Dataset: noodles (GitHub, nakam7/keras-cnn-demo). Classes: ramen, udon.

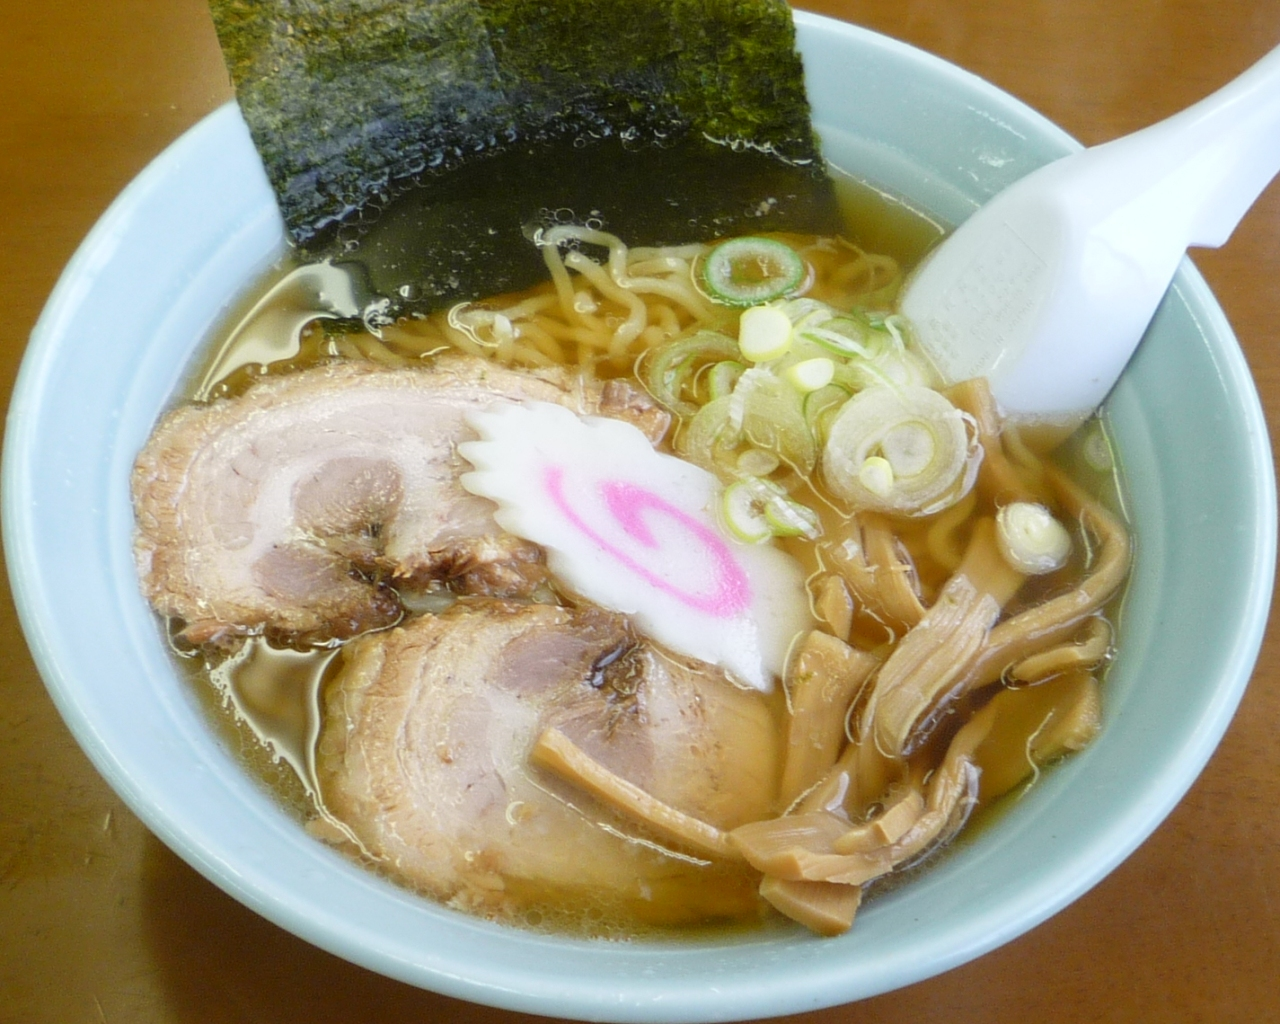
Label: ramen

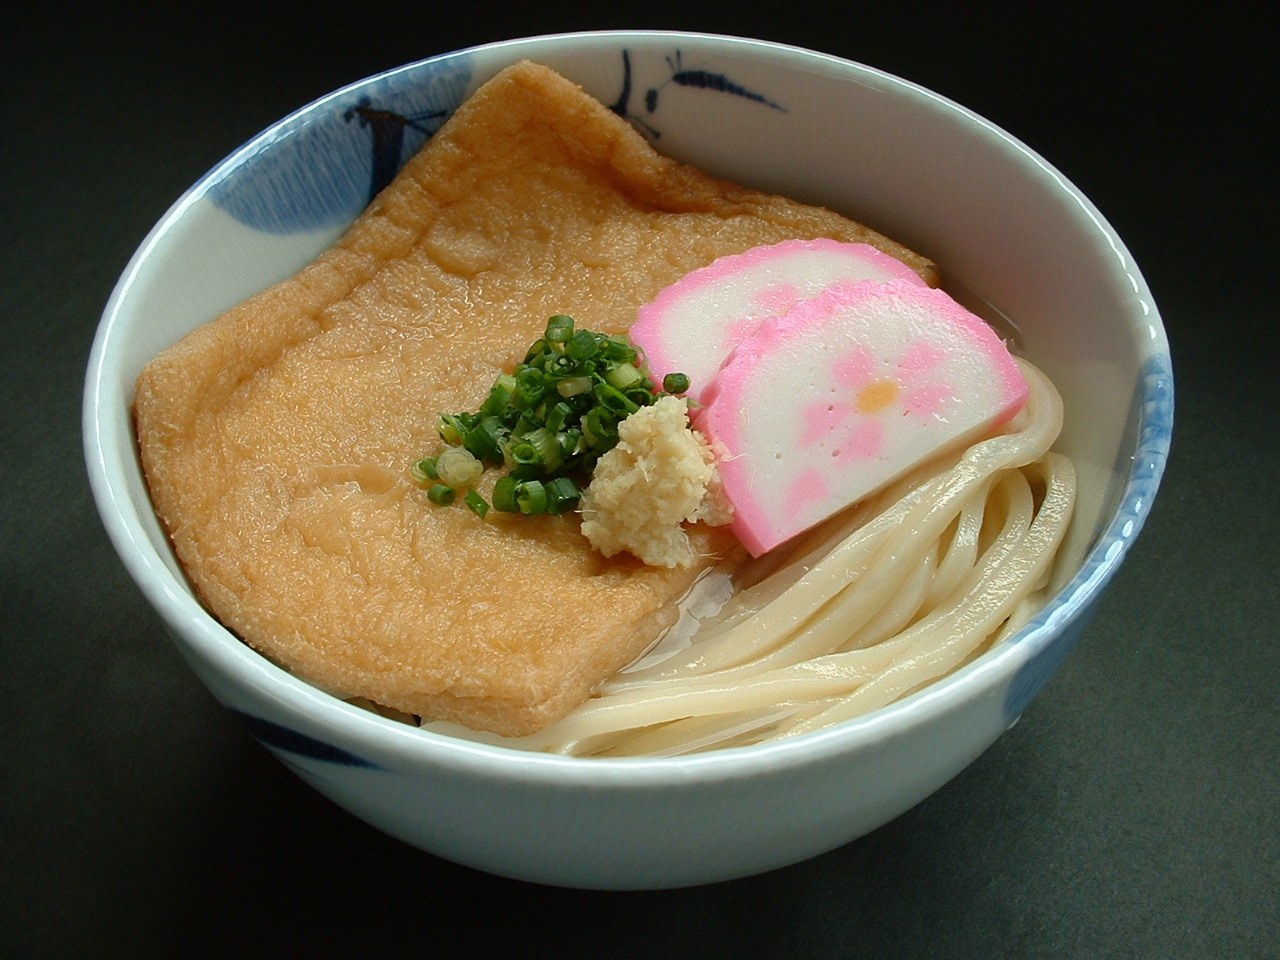
Label: udon

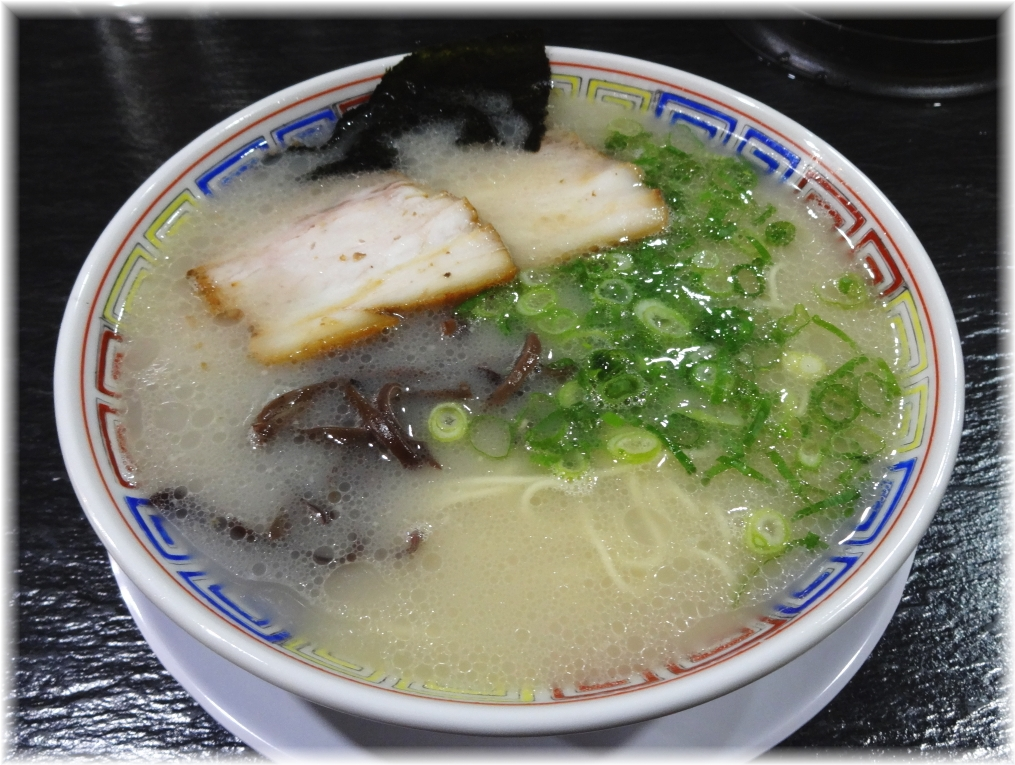
Label: ramen

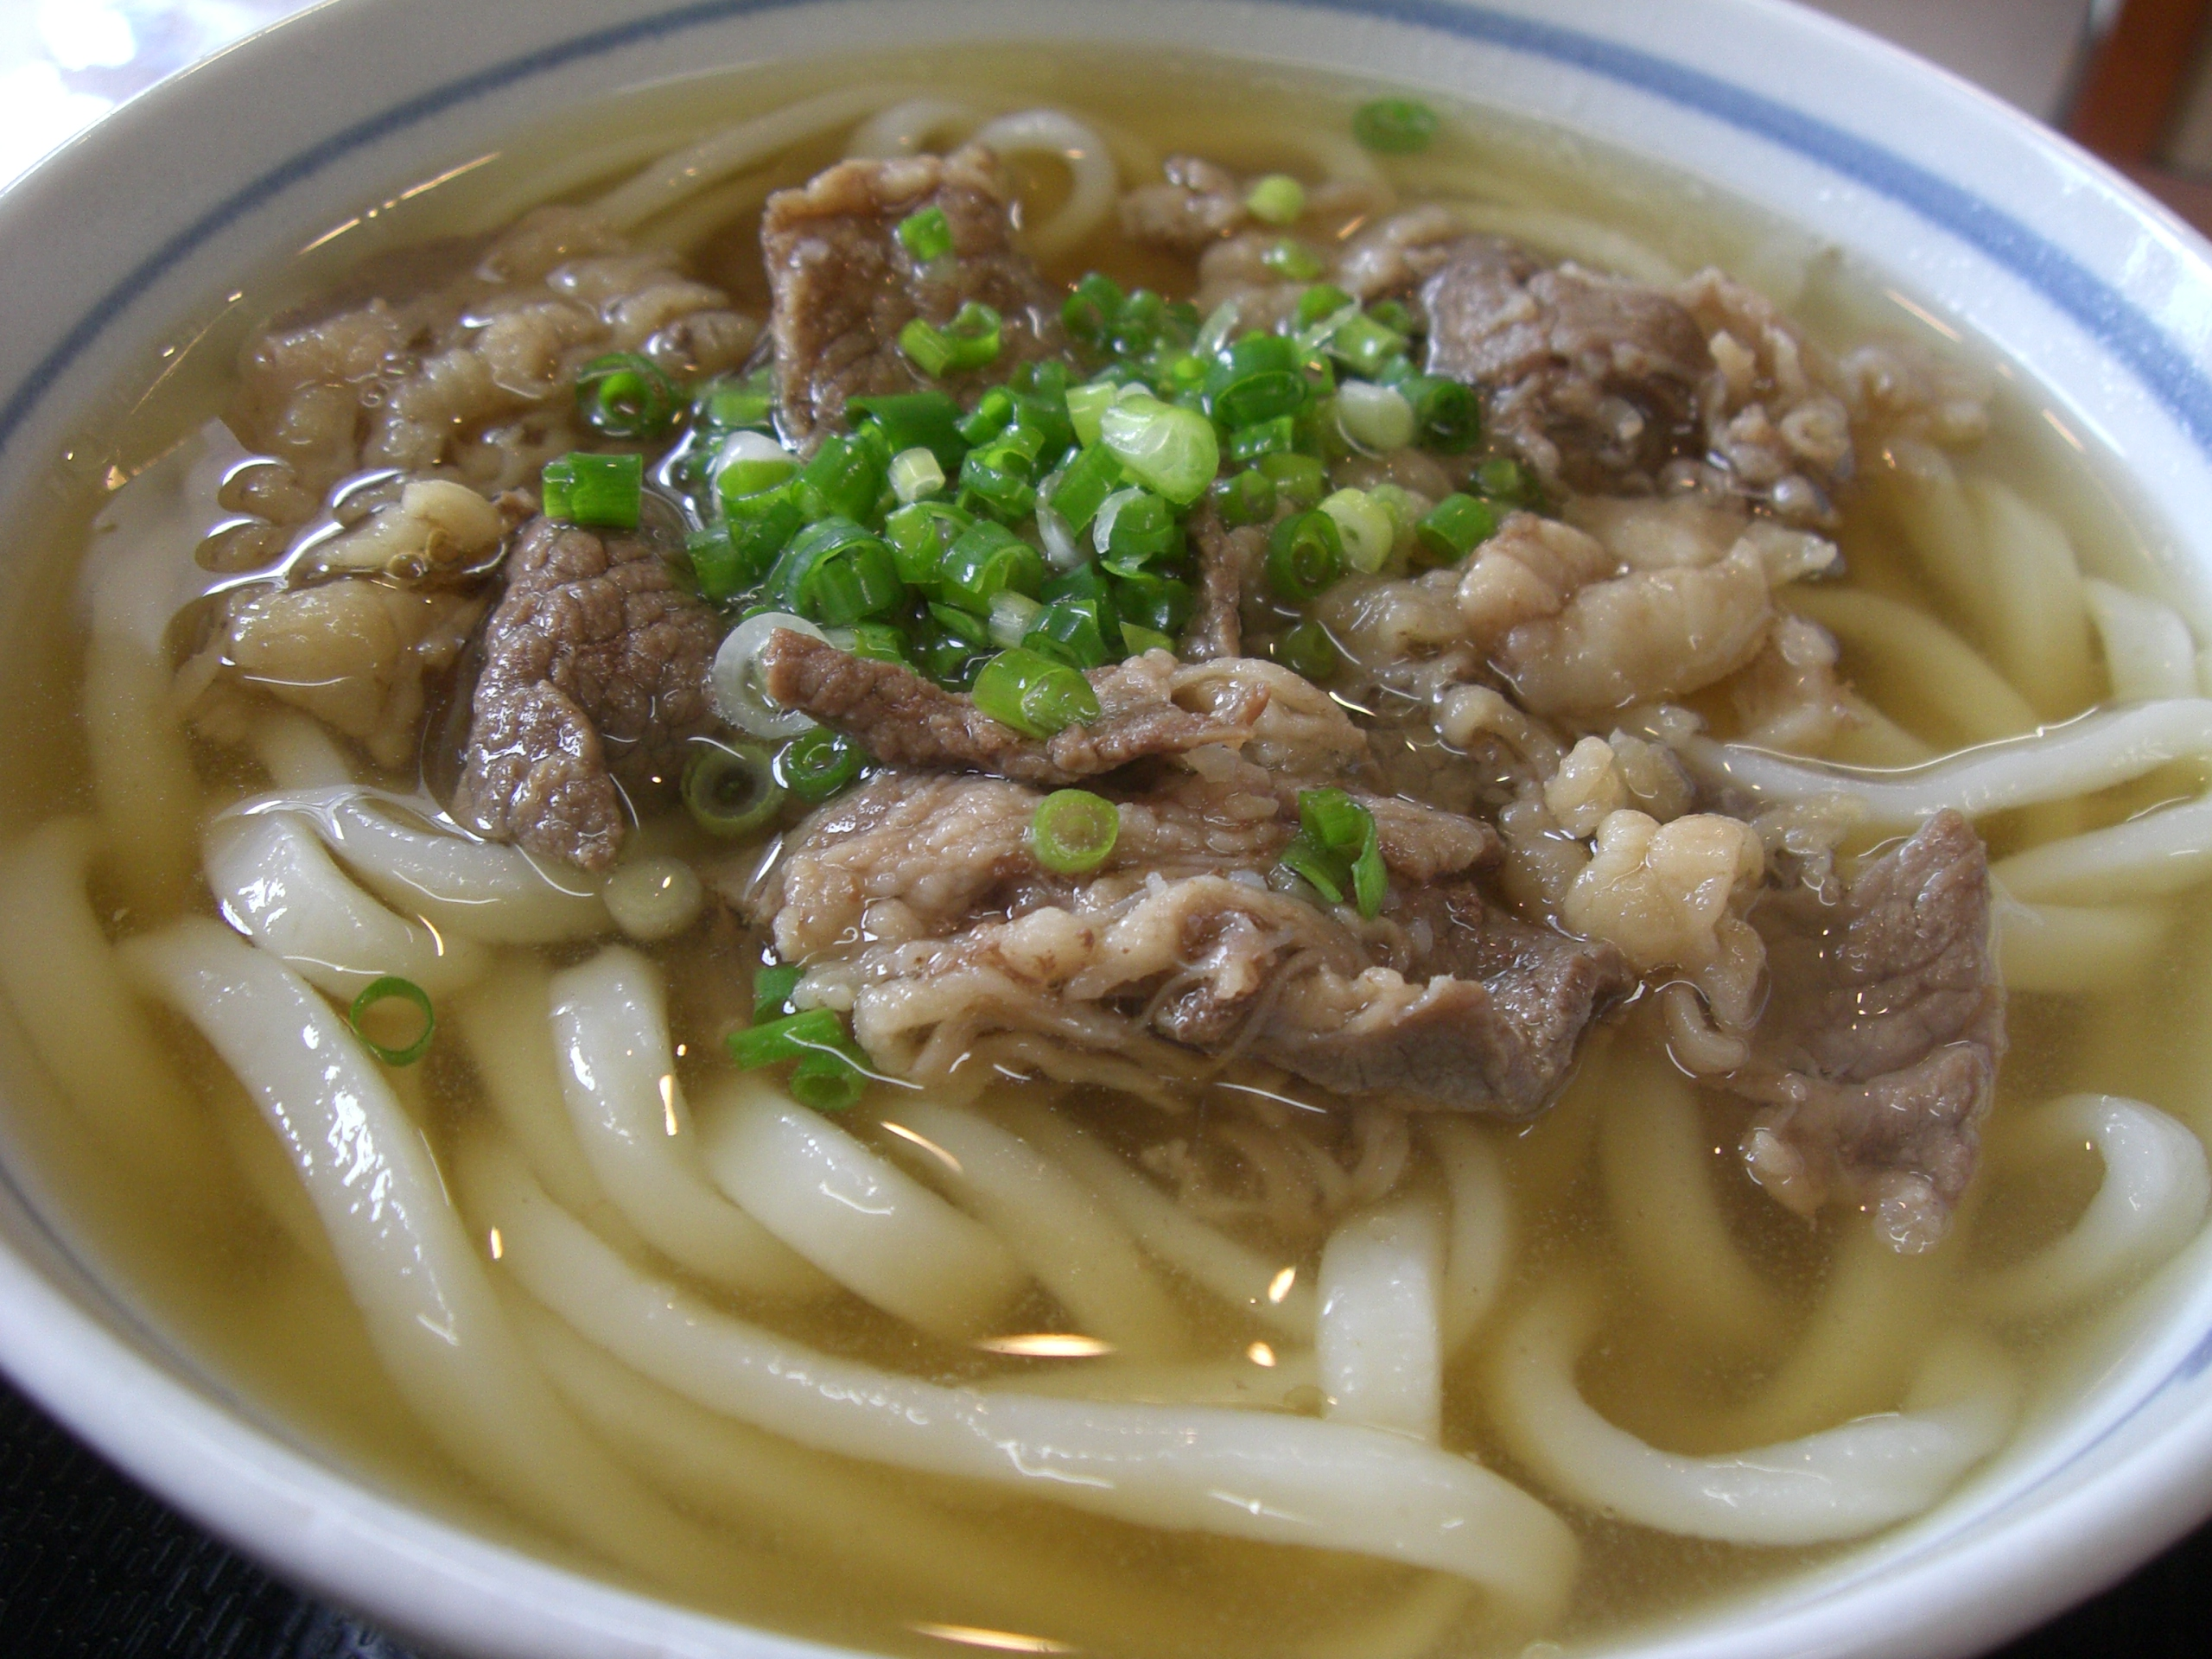
Label: udon

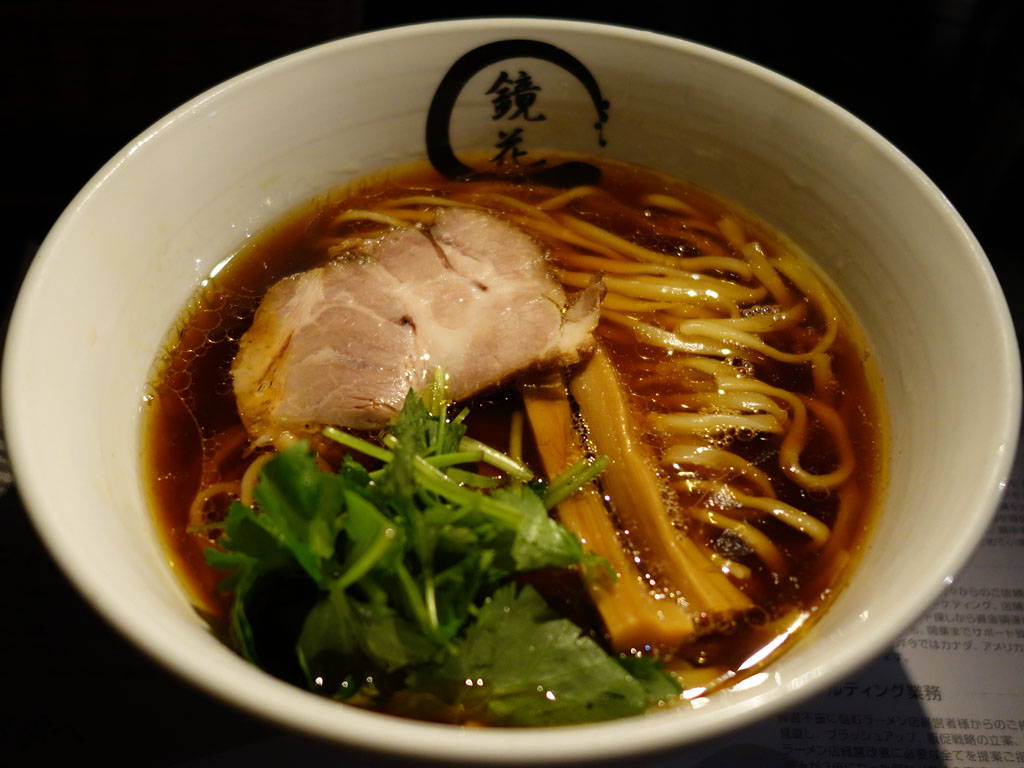
Label: ramen

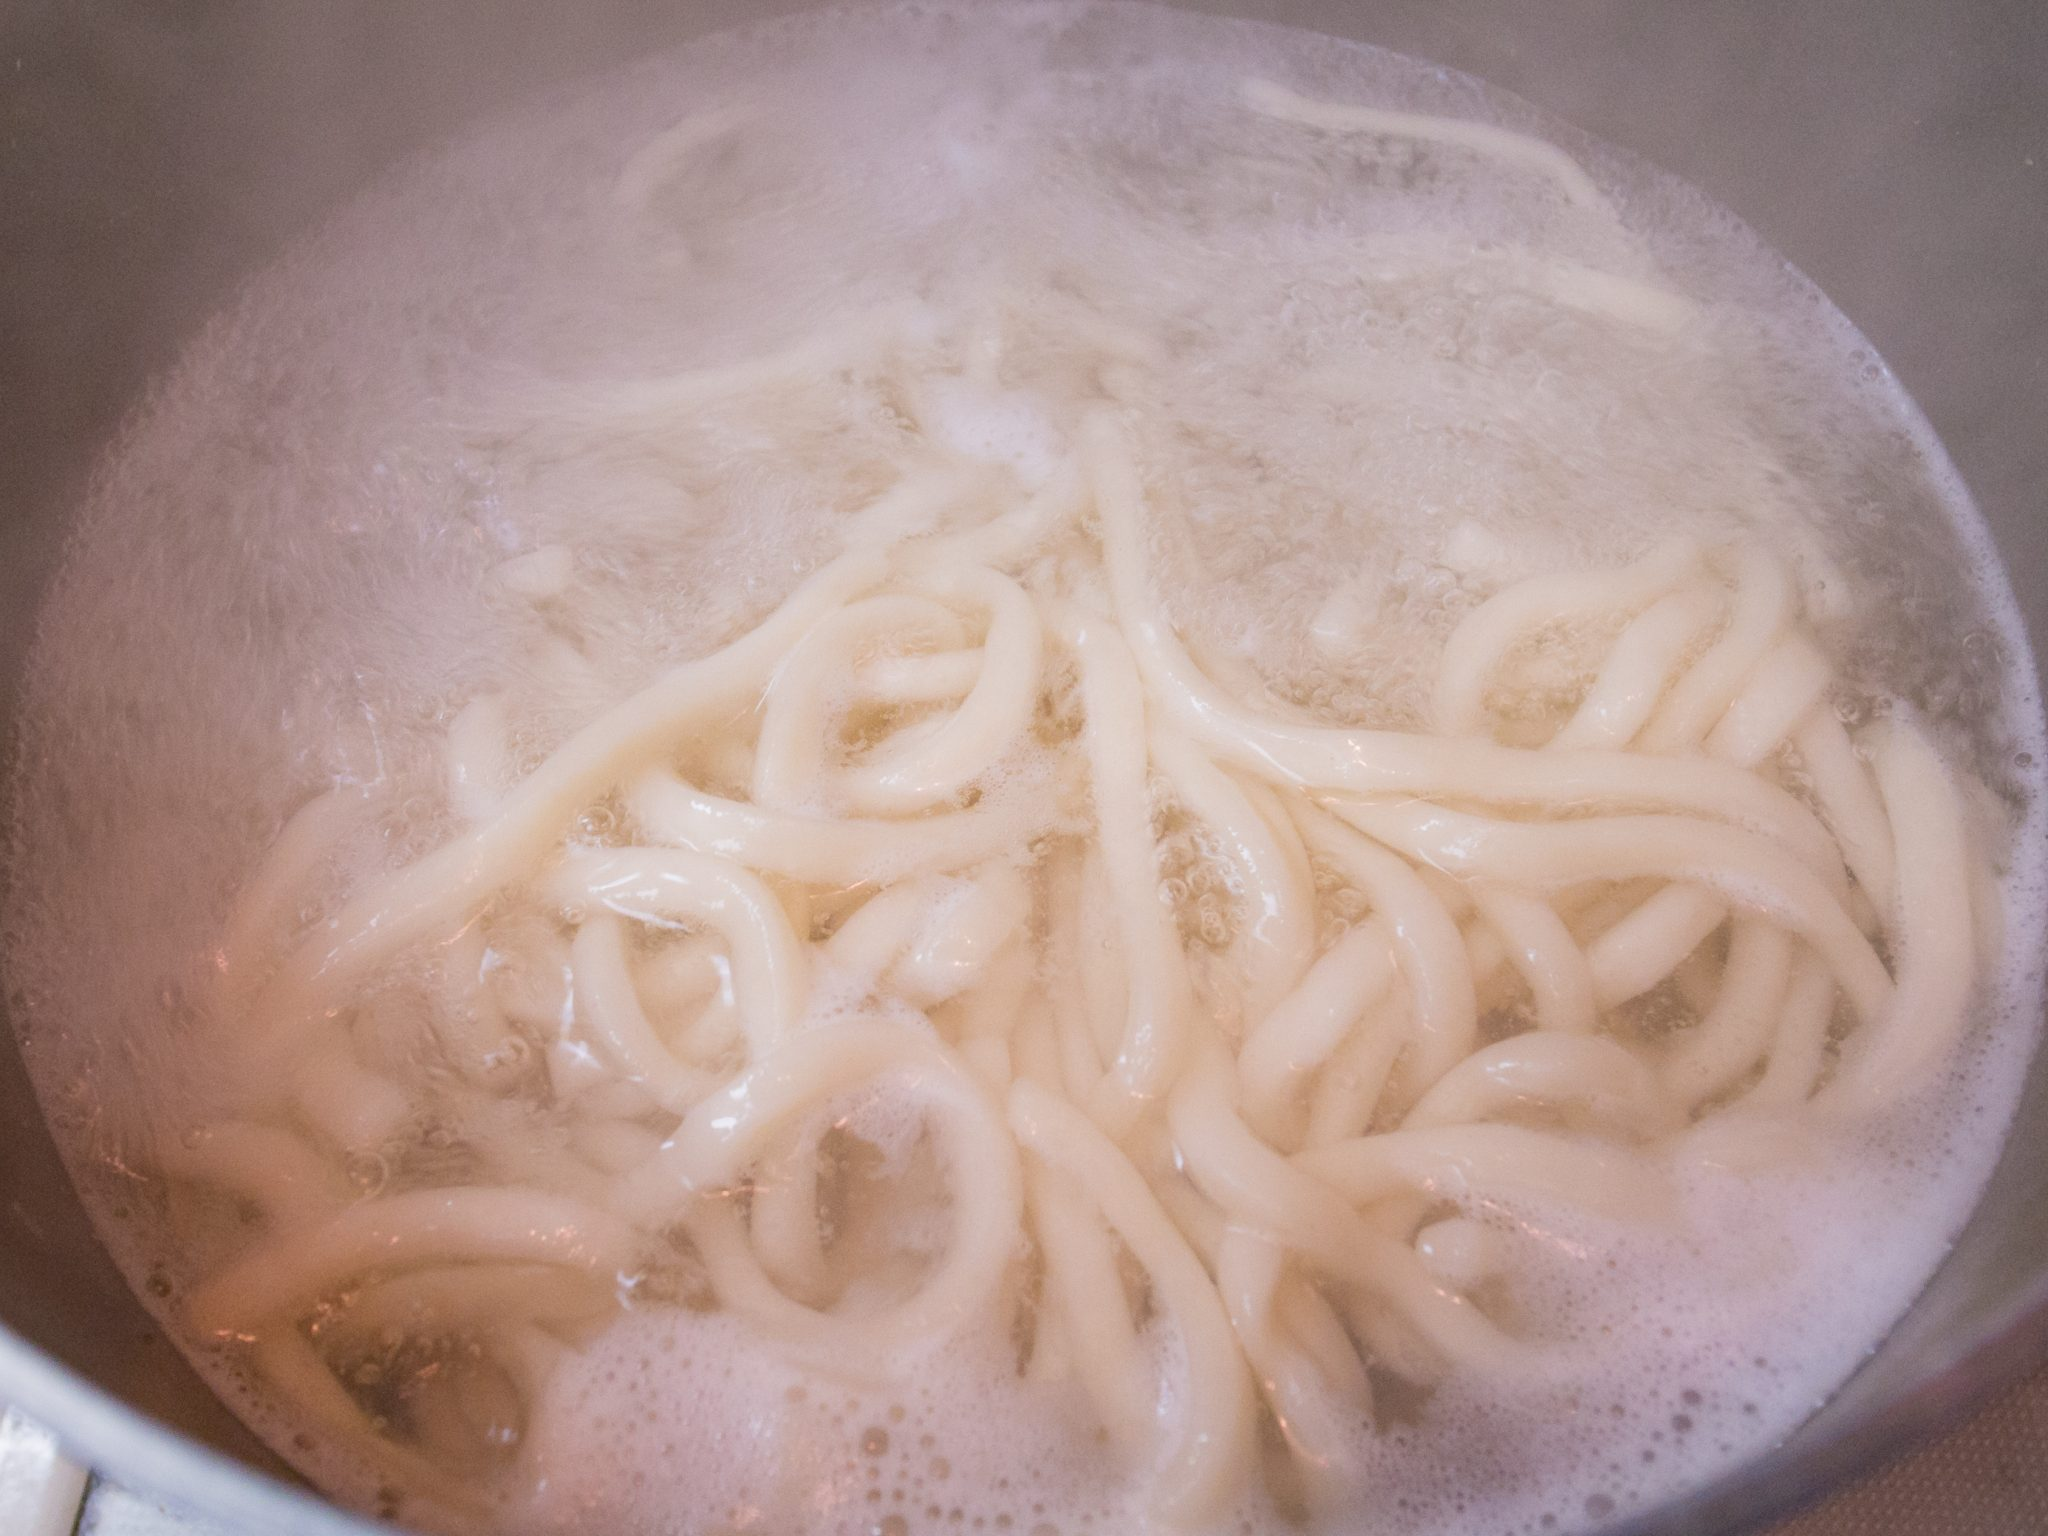
Label: udon
